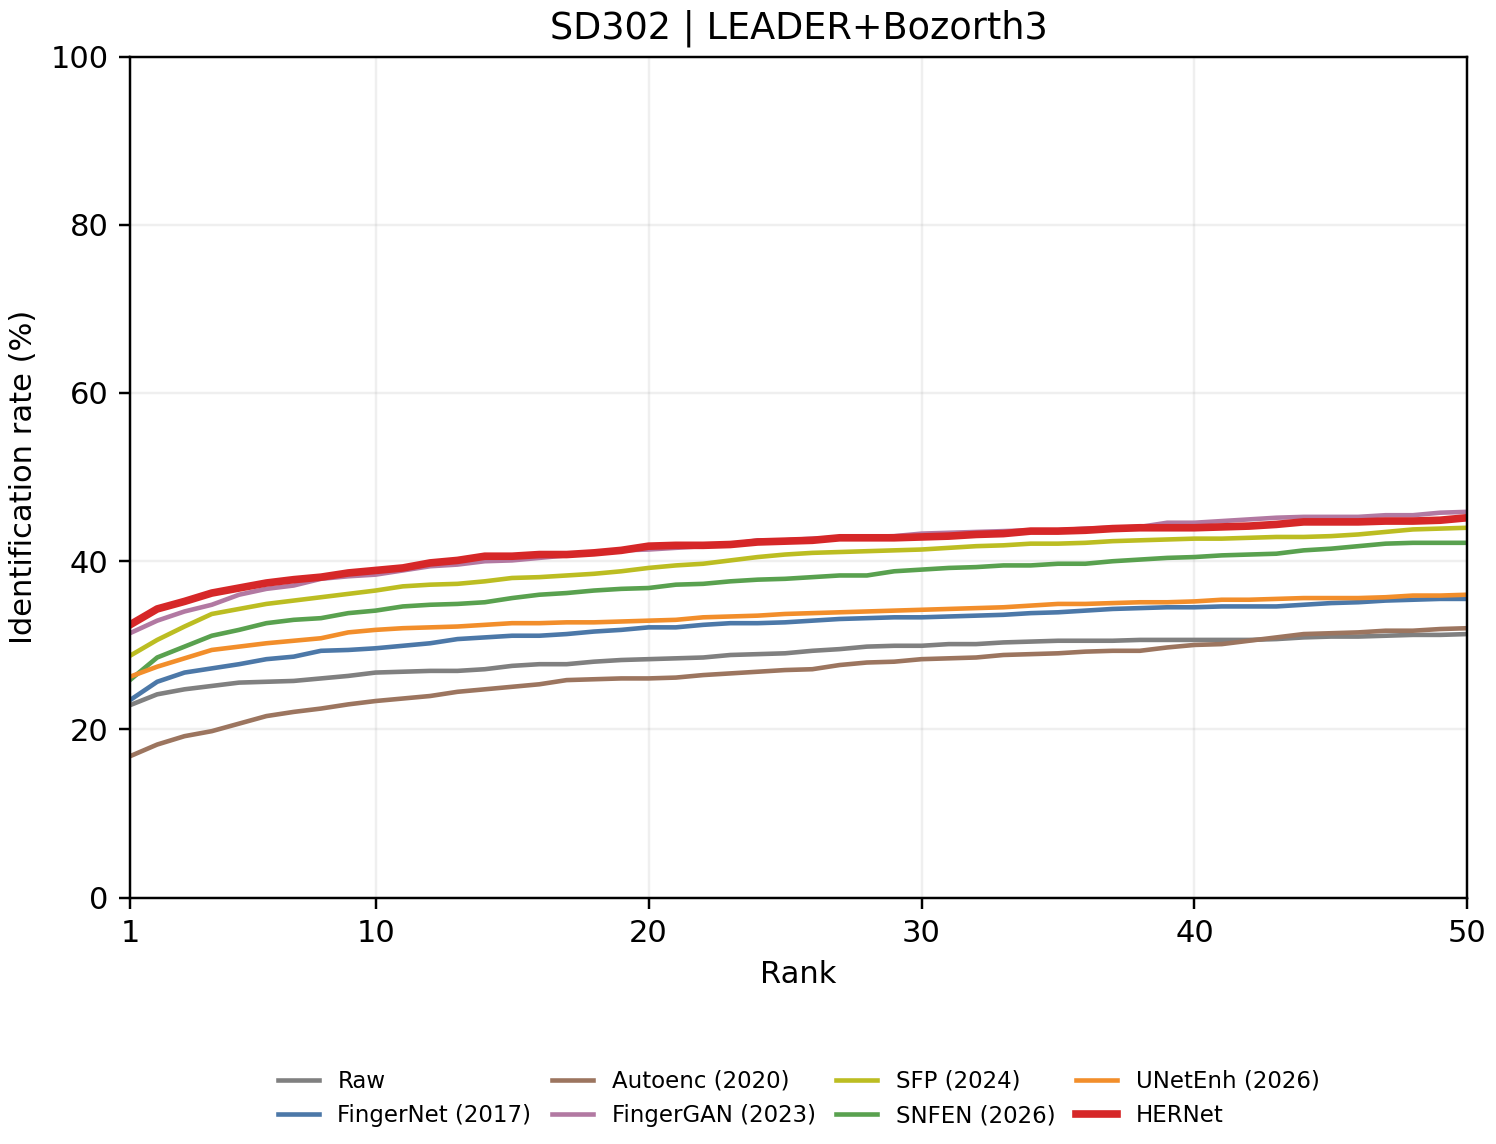

The data file committed next to this chart (first rows):
rank, Raw, FingerNet, Autoenc, FingerGAN, SFP, SNFEN, UNetEnh, HERNet
1, 22.89, 23.48, 16.82, 31.44, 28.76, 25.87, 26.27, 32.44
2, 24.18, 25.67, 18.21, 32.94, 30.65, 28.56, 27.46, 34.33
3, 24.78, 26.77, 19.2, 34.03, 32.24, 29.85, 28.46, 35.22
4, 25.17, 27.26, 19.8, 34.83, 33.73, 31.14, 29.45, 36.22
5, 25.57, 27.76, 20.7, 36.02, 34.33, 31.84, 29.85, 36.82
6, 25.67, 28.36, 21.59, 36.72, 34.93, 32.64, 30.25, 37.41
7, 25.77, 28.66, 22.09, 37.11, 35.32, 33.03, 30.55, 37.81
8, 26.07, 29.35, 22.49, 37.91, 35.72, 33.23, 30.85, 38.11
9, 26.37, 29.45, 22.99, 38.21, 36.12, 33.83, 31.54, 38.61
10, 26.77, 29.65, 23.38, 38.41, 36.52, 34.13, 31.84, 38.91
11, 26.87, 29.95, 23.68, 38.91, 37.01, 34.63, 32.04, 39.2
12, 26.97, 30.25, 23.98, 39.4, 37.21, 34.83, 32.14, 39.8
13, 26.97, 30.75, 24.48, 39.6, 37.31, 34.93, 32.24, 40.1
14, 27.16, 30.95, 24.78, 40.0, 37.61, 35.12, 32.44, 40.6
15, 27.56, 31.14, 25.07, 40.1, 38.01, 35.62, 32.64, 40.6
16, 27.76, 31.14, 25.37, 40.4, 38.11, 36.02, 32.64, 40.8
17, 27.76, 31.34, 25.87, 40.7, 38.31, 36.22, 32.74, 40.8
18, 28.06, 31.64, 25.97, 41.09, 38.51, 36.52, 32.74, 41
19, 28.26, 31.84, 26.07, 41.29, 38.81, 36.72, 32.84, 41.29
20, 28.36, 32.14, 26.07, 41.39, 39.2, 36.82, 32.94, 41.79
21, 28.46, 32.14, 26.17, 41.59, 39.5, 37.21, 33.03, 41.89
22, 28.56, 32.44, 26.47, 41.79, 39.7, 37.31, 33.33, 41.89
23, 28.86, 32.64, 26.67, 41.99, 40.1, 37.61, 33.43, 41.99
24, 28.96, 32.64, 26.87, 42.49, 40.5, 37.81, 33.53, 42.29
25, 29.05, 32.74, 27.06, 42.49, 40.8, 37.91, 33.73, 42.39
26, 29.35, 32.94, 27.16, 42.69, 41, 38.11, 33.83, 42.49
27, 29.55, 33.13, 27.66, 42.79, 41.09, 38.31, 33.93, 42.79
28, 29.85, 33.23, 27.96, 42.89, 41.19, 38.31, 34.03, 42.79
29, 29.95, 33.33, 28.06, 42.99, 41.29, 38.81, 34.13, 42.79
30, 29.95, 33.33, 28.36, 43.28, 41.39, 39, 34.23, 42.89
31, 30.15, 33.43, 28.46, 43.38, 41.59, 39.2, 34.33, 42.99
32, 30.15, 33.53, 28.56, 43.48, 41.79, 39.3, 34.43, 43.18
33, 30.35, 33.63, 28.86, 43.58, 41.89, 39.5, 34.53, 43.28
34, 30.45, 33.83, 28.96, 43.68, 42.09, 39.5, 34.73, 43.58
35, 30.55, 33.93, 29.05, 43.68, 42.09, 39.7, 34.93, 43.58
36, 30.55, 34.13, 29.25, 43.88, 42.19, 39.7, 34.93, 43.68
37, 30.55, 34.33, 29.35, 43.98, 42.39, 40.0, 35.02, 43.88
38, 30.65, 34.43, 29.35, 44.08, 42.49, 40.2, 35.12, 43.98
39, 30.65, 34.53, 29.75, 44.58, 42.59, 40.4, 35.12, 43.98
40, 30.65, 34.53, 30.05, 44.58, 42.69, 40.5, 35.22, 43.98
41, 30.65, 34.63, 30.15, 44.78, 42.69, 40.7, 35.42, 44.08
42, 30.65, 34.63, 30.55, 44.98, 42.79, 40.8, 35.42, 44.18
43, 30.75, 34.63, 30.95, 45.17, 42.89, 40.9, 35.52, 44.38
44, 30.95, 34.83, 31.34, 45.27, 42.89, 41.29, 35.62, 44.68
45, 31.04, 35.02, 31.44, 45.27, 42.99, 41.49, 35.62, 44.68
46, 31.04, 35.12, 31.54, 45.27, 43.18, 41.79, 35.62, 44.68
47, 31.14, 35.32, 31.74, 45.47, 43.48, 42.09, 35.72, 44.78
48, 31.24, 35.42, 31.74, 45.47, 43.78, 42.19, 35.92, 44.78
49, 31.24, 35.52, 31.94, 45.77, 43.88, 42.19, 35.92, 44.88
50, 31.34, 35.52, 32.04, 45.87, 43.98, 42.19, 36.02, 45.17
51, 31.34, 35.52, 32.14, 45.97, 44.18, 42.29, 36.12, 45.47
52, 31.44, 35.72, 32.34, 46.07, 44.18, 42.39, 36.22, 45.67
53, 31.64, 35.92, 32.54, 46.27, 44.58, 42.59, 36.32, 45.87
54, 31.74, 36.02, 32.64, 46.27, 44.68, 42.69, 36.42, 45.87
55, 31.84, 36.12, 32.94, 46.47, 44.88, 42.79, 36.52, 45.87
56, 31.94, 36.12, 33.03, 46.47, 44.98, 43.08, 36.52, 45.87
57, 32.04, 36.32, 33.23, 46.57, 44.98, 43.08, 36.62, 45.97
58, 32.14, 36.42, 33.33, 46.67, 44.98, 43.18, 36.82, 46.17
59, 32.14, 36.42, 33.43, 46.97, 45.07, 43.18, 36.82, 46.17
60, 32.24, 36.62, 33.53, 46.97, 45.17, 43.18, 36.92, 46.37
... 1,940 more rows
